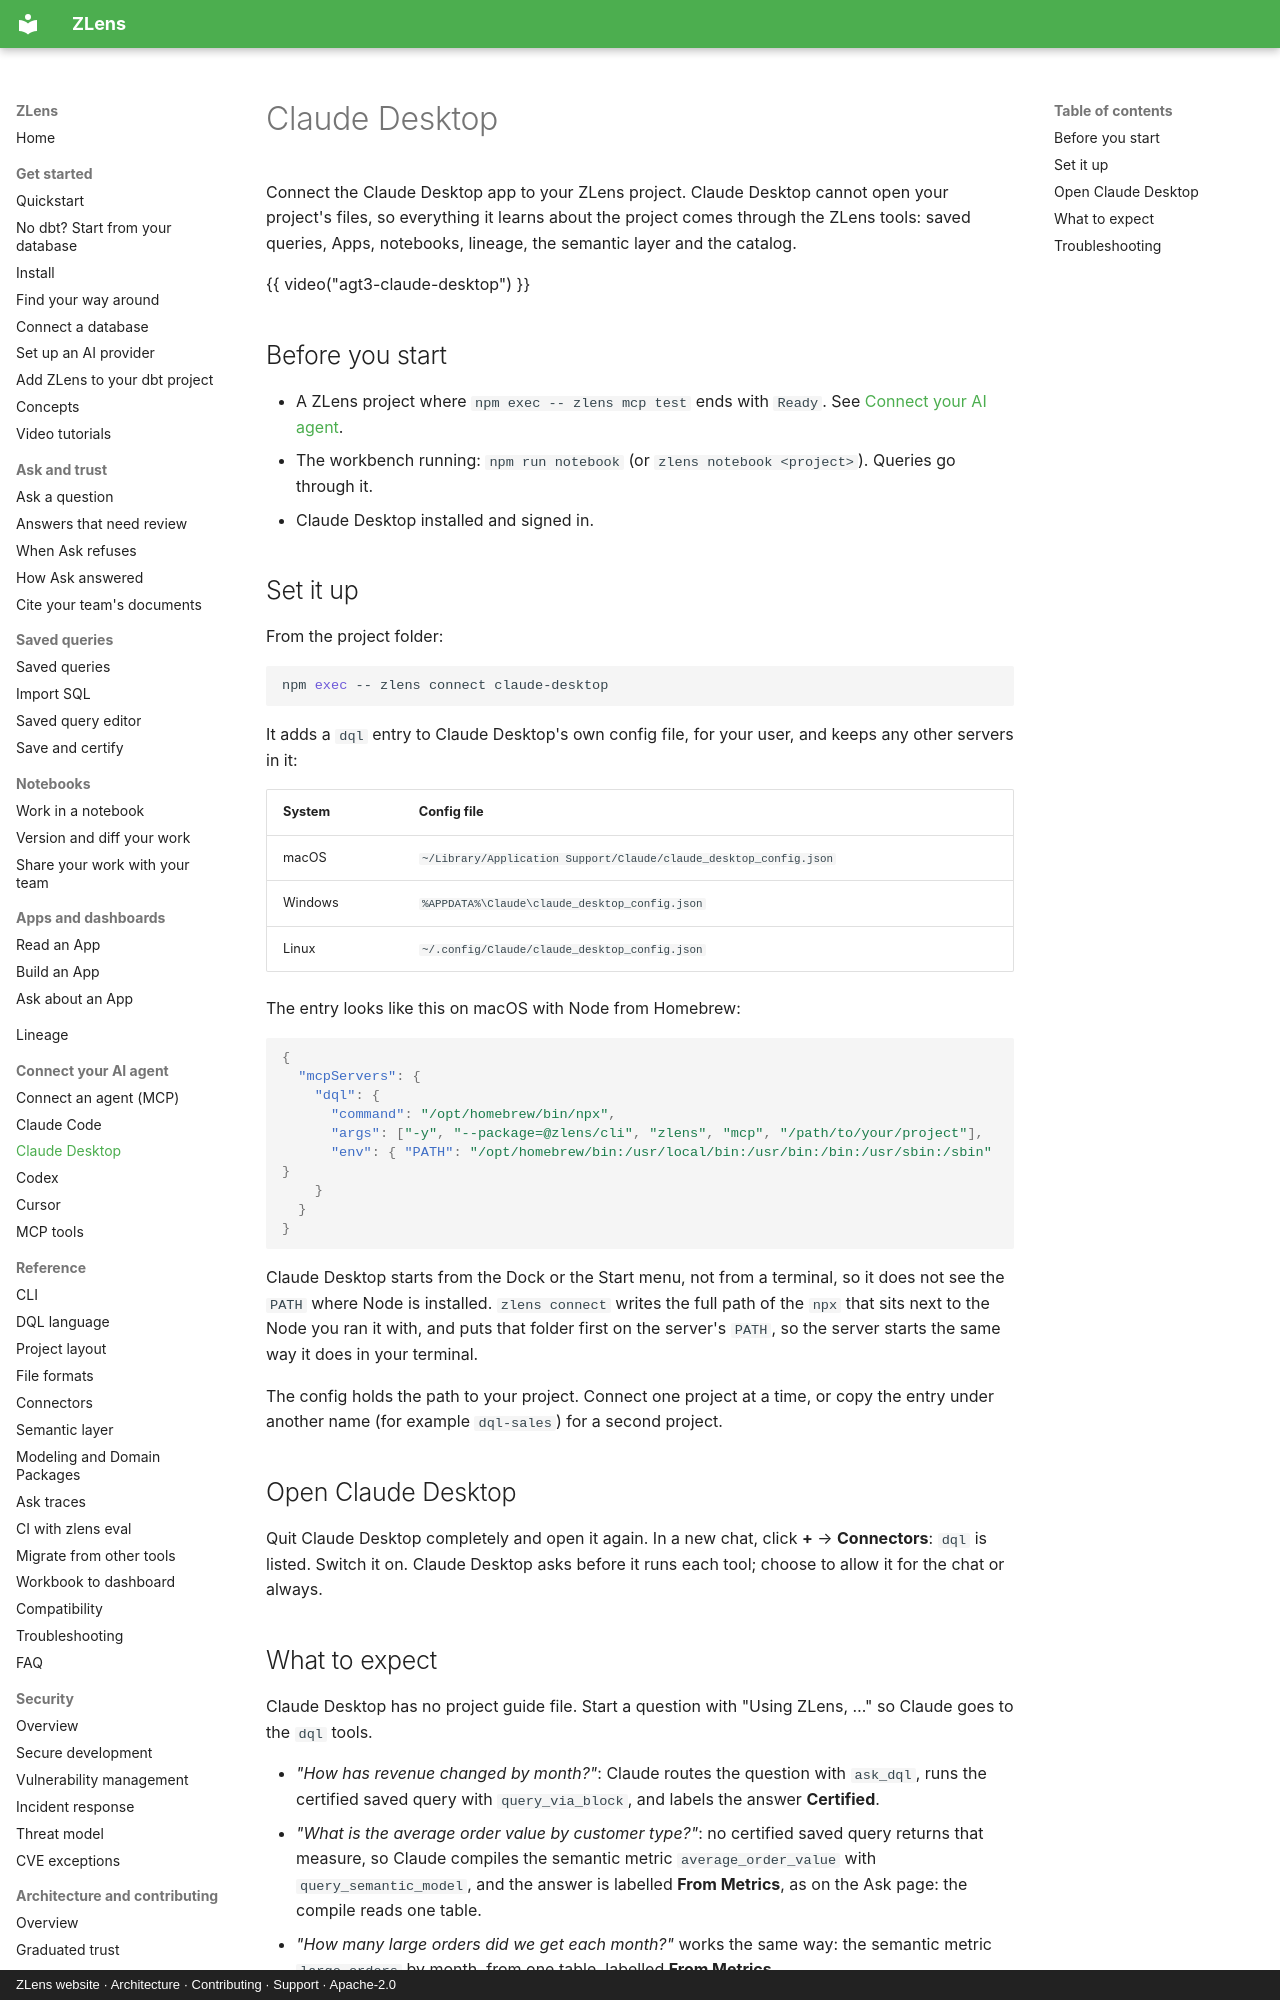

repository: duckcode-ai-labs/zlens · page: agents/claude-desktop/index.html · generator: mkdocs · copyright: ZLens website · Architecture · Contributing · Support · Apache-2.0

# Claude Desktop

Connect the Claude Desktop app to your ZLens project. Claude Desktop cannot
open your project's files, so everything it learns about the project comes
through the ZLens tools: saved queries, Apps, notebooks, lineage, the semantic layer
and the catalog.

{{ video("agt3-claude-desktop") }}

## Before you start

- A ZLens project where `npm exec -- zlens mcp test` ends with `Ready`. See
  [Connect your AI agent](index.md#1-check-the-project).
- The workbench running: `npm run notebook` (or `zlens notebook <project>`).
  Queries go through it.
- Claude Desktop installed and signed in.

## Set it up

From the project folder:

```bash
npm exec -- zlens connect claude-desktop
```

It adds a `dql` entry to Claude Desktop's own config file, for your user,
and keeps any other servers in it:

| System | Config file |
|---|---|
| macOS | `~/Library/Application Support/Claude/claude_desktop_config.json` |
| Windows | `%APPDATA%\Claude\claude_desktop_config.json` |
| Linux | `~/.config/Claude/claude_desktop_config.json` |

The entry looks like this on macOS with Node from Homebrew:

```json
{
  "mcpServers": {
    "dql": {
      "command": "/opt/homebrew/bin/npx",
      "args": ["-y", "--package=@zlens/cli", "zlens", "mcp", "/path/to/your/project"],
      "env": { "PATH": "/opt/homebrew/bin:/usr/local/bin:/usr/bin:/bin:/usr/sbin:/sbin" }
    }
  }
}
```

Claude Desktop starts from the Dock or the Start menu, not from a terminal,
so it does not see the `PATH` where Node is installed. `zlens connect` writes
the full path of the `npx` that sits next to the Node you ran it with, and
puts that folder first on the server's `PATH`, so the server starts the same
way it does in your terminal.

The config holds the path to your project. Connect one project at a time, or
copy the entry under another name (for example `dql-sales`) for a second
project.

## Open Claude Desktop

Quit Claude Desktop completely and open it again. In a new chat, click **+**
→ **Connectors**: `dql` is listed. Switch it on. Claude Desktop asks before
it runs each tool; choose to allow it for the chat or always.
